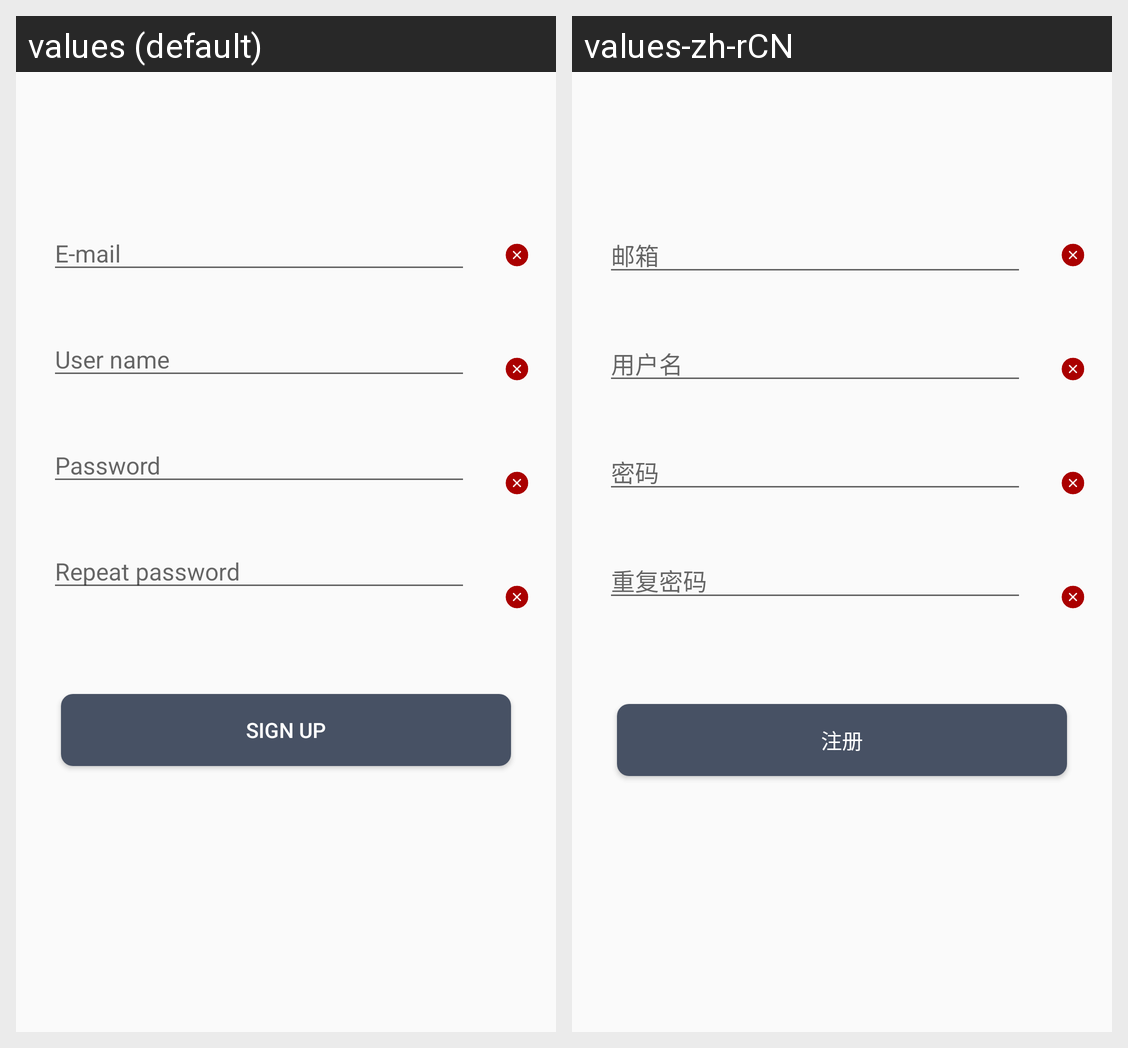

The Android screen above is rendered under two locales of the same app. Produce the string resources it draws, with the default and per-locale values.
Android screen res/layout/activity_register.xml rendered under 2 locales, left to right: values (default), values-zh-rCN. Device: Nexus 5 (rendered at 1080×1920; each locale shown at half size, 540×960, under a caption strip naming it); theme AppTheme.
Strings drawn on this screen, with the default value and each locale's value (text and hints the layout hard-codes, and strings that could not be matched under every locale, appear in the picture but are not listed):

edit_mail
  values: E-mail
  values-zh-rCN: 邮箱

edit_PickUserName
  values: User name
  values-zh-rCN: 用户名

edit_password
  values: Password
  values-zh-rCN: 密码

edit_repeat_password
  values: Repeat password
  values-zh-rCN: 重复密码

btn_submit
  values: Sign up
  values-zh-rCN: 注册
